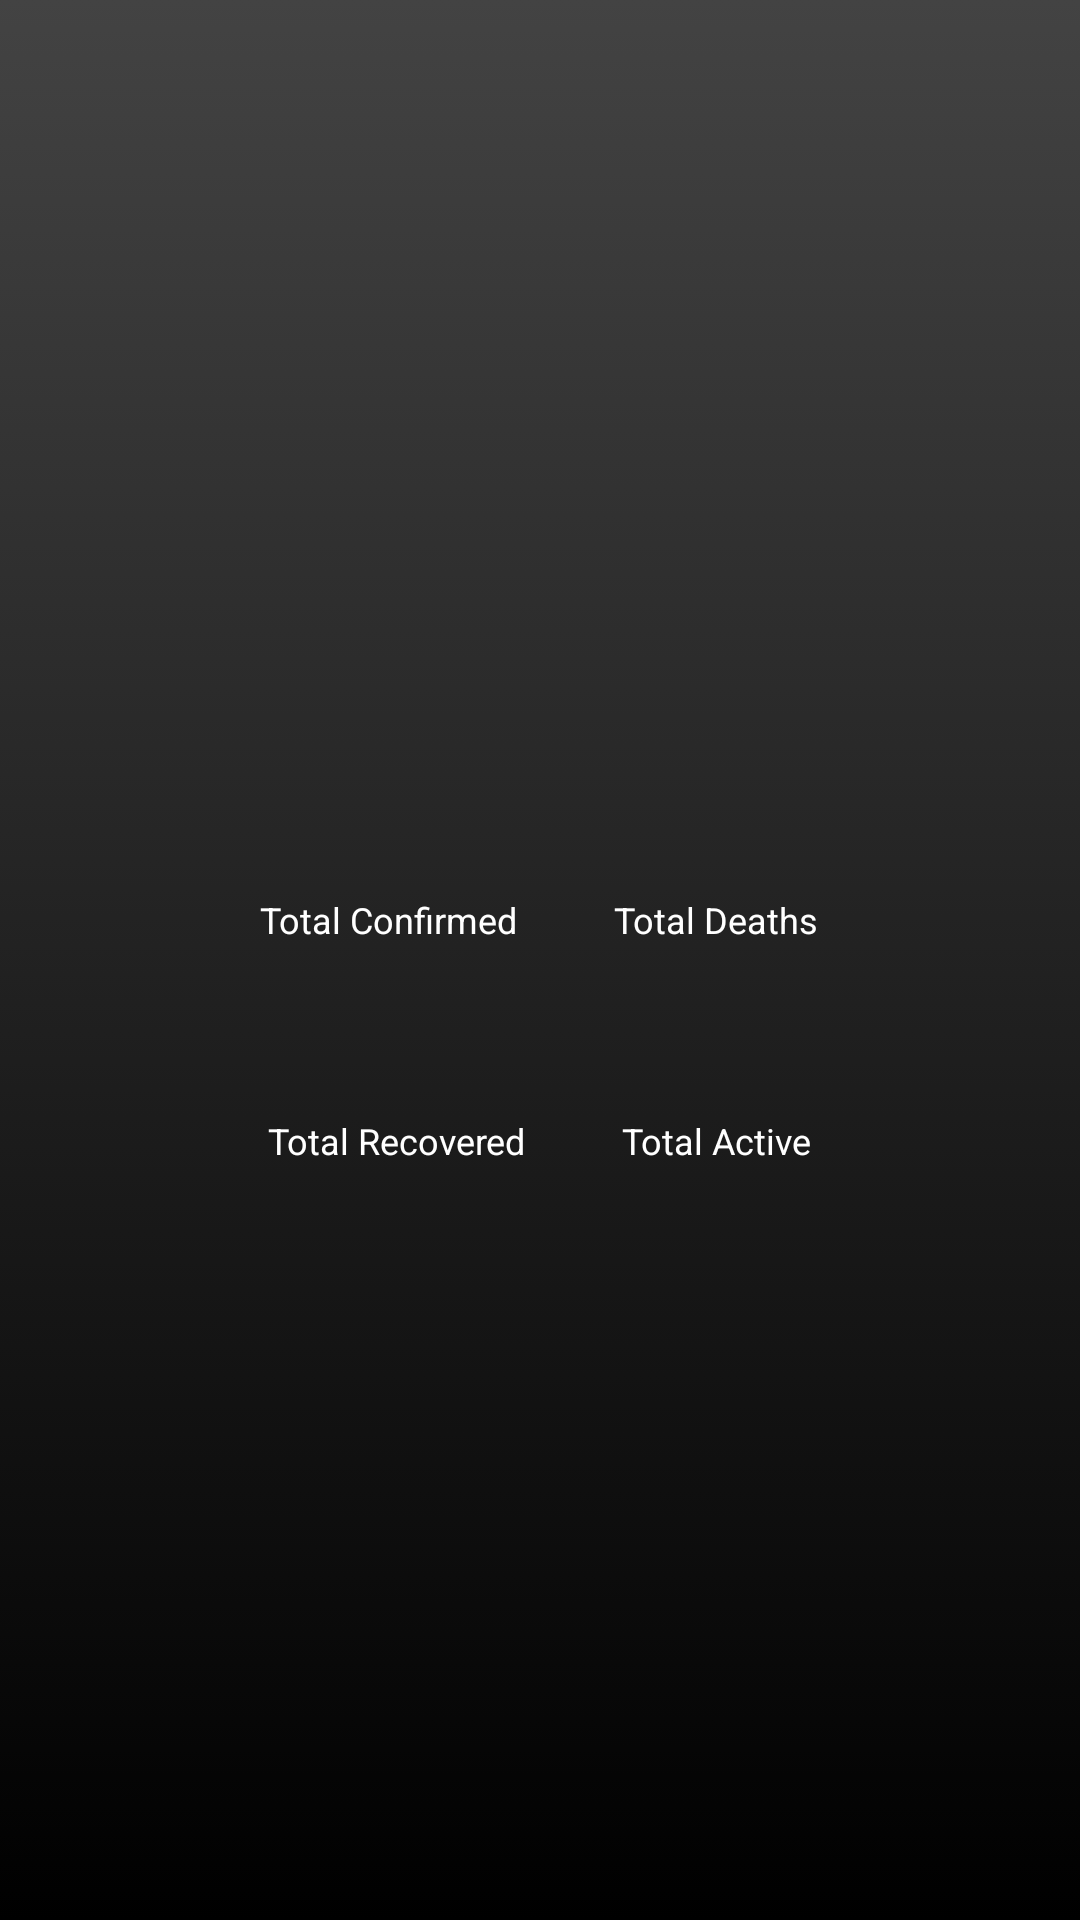

The Android layout XML behind this screen, and the referenced resources:
<!-- AndroidManifest.xml: application theme AppTheme -->
<!-- res/layout/activity_india_country_detail.xml -->
<?xml version="1.0" encoding="utf-8"?>
<RelativeLayout xmlns:android="http://schemas.android.com/apk/res/android"
    xmlns:tools="http://schemas.android.com/tools"
    android:layout_width="match_parent"
    android:layout_height="match_parent"
    android:gravity="center"
    android:background="@drawable/gradient_bg"
    tools:context=".ui.india.IndiaCountryDetail">

    <LinearLayout
        android:layout_margin="16dp"
        android:id="@+id/linearLayoutStateName"
        android:layout_width="wrap_content"
        android:layout_centerHorizontal="true"
        android:layout_height="wrap_content">
        <TextView
            android:id="@+id/tvDetailState"
            style="@style/TotalFontStyle"
            android:textAlignment="center"
            android:textColor="#fff"
            android:textSize="30dp"
            tools:text="China"
            android:layout_width="wrap_content"
            android:layout_height="wrap_content"/>
    </LinearLayout>

    <LinearLayout
        android:id="@+id/linearLayoutOne"
        android:layout_centerInParent="true"
        android:layout_width="wrap_content"
        android:layout_height="wrap_content"
        android:layout_below="@+id/linearLayoutStateName">

        <LinearLayout
            android:orientation="vertical"
            android:layout_width="wrap_content"
            android:layout_margin="16dp"
            android:layout_height="wrap_content">
            <TextView
                style="@style/LabelFontStyle"
                android:layout_width="wrap_content"
                android:layout_height="wrap_content"
                android:text="Total Confirmed"
                android:textColor="#fff"
                android:textSize="12sp"/>

            <TextView
                android:id="@+id/tvDetailConfirmed"
                style="@style/TotalFontStyle"
                android:layout_width="wrap_content"
                android:layout_height="wrap_content"
                tools:text="20570"
                android:layout_marginTop="-10dp"
                android:textColor="@color/colorTotalConfirmed"
                android:textSize="26sp"/>

        </LinearLayout>

        <LinearLayout
            android:orientation="vertical"
            android:layout_width="wrap_content"
            android:layout_margin="16dp"
            android:layout_height="wrap_content">
            <TextView
                style="@style/LabelFontStyle"
                android:layout_width="wrap_content"
                android:layout_height="wrap_content"
                android:text="Total Deaths"
                android:textColor="#fff"
                android:textSize="12sp"/>

            <TextView
                android:id="@+id/tvDetailDeaths"
                style="@style/TotalFontStyle"
                android:layout_width="wrap_content"
                android:layout_height="wrap_content"
                tools:text="76"
                android:layout_marginTop="-10dp"
                android:textColor="@color/colorTotaldeaths"
                android:textSize="26sp"/>

        </LinearLayout>

    </LinearLayout>

    <LinearLayout
        android:id="@+id/linearLayoutTwo"
        android:layout_centerInParent="true"
        android:layout_width="wrap_content"
        android:layout_height="wrap_content"
        android:layout_below="@+id/linearLayoutOne">

        <LinearLayout
            android:orientation="vertical"
            android:layout_width="wrap_content"
            android:layout_margin="16dp"
            android:layout_height="wrap_content">
            <TextView
                style="@style/LabelFontStyle"
                android:layout_width="wrap_content"
                android:layout_height="wrap_content"
                android:text="Total Recovered"
                android:textColor="#fff"
                android:textSize="12sp"/>

            <TextView
                android:id="@+id/tvDetailRecovered"
                style="@style/TotalFontStyle"
                android:layout_width="wrap_content"
                android:layout_height="wrap_content"
                tools:text="1000"
                android:layout_marginTop="-10dp"
                android:textColor="@color/colorTotalRecovered"
                android:textSize="26sp"/>

        </LinearLayout>

        <LinearLayout
            android:orientation="vertical"
            android:layout_width="wrap_content"
            android:layout_margin="16dp"
            android:layout_height="wrap_content">
            <TextView
                style="@style/LabelFontStyle"
                android:layout_width="wrap_content"
                android:layout_height="wrap_content"
                android:text="Total Active"
                android:textColor="#fff"
                android:textSize="12sp"/>

            <TextView
                android:id="@+id/tvDetailActive"
                style="@style/TotalFontStyle"
                android:layout_width="wrap_content"
                android:layout_height="wrap_content"
                tools:text="3"
                android:layout_marginTop="-10dp"
                android:textColor="@color/colorTotalConfirmed"
                android:textSize="26sp"/>

        </LinearLayout>

    </LinearLayout>


</RelativeLayout>
<!-- resources referenced by this layout -->
<resources>
  <color name="colorTotalConfirmed">#e60000</color>
  <color name="colorTotalRecovered">#7bb974</color>
  <color name="colorTotaldeaths">#999999</color>
  <!-- drawable gradient_bg (drawable) -->
  <?xml version="1.0" encoding="utf-8"?>
  <selector xmlns:android="http://schemas.android.com/apk/res/android">
  <item>
      <shape>
          <gradient
              android:angle="90"
              android:startColor="#000000"
              android:endColor="#434343"
              android:type="linear"/>
      </shape>
  </item>
  </selector>
  <style name="LabelFontStyle">
          <item name="fontFamily">@font/poppins</item>
          <item name="android:textSize">14sp</item>
         </style>
  <style name="TotalFontStyle">
          <item name="fontFamily">@font/poppins_bold</item>
          <item name="android:textSize">36sp</item>
      </style>
  <style name="AppTheme" parent="Theme.AppCompat.Light">
          
          <item name="colorPrimary">@color/colorTotalConfirmed</item>
          <item name="colorPrimaryDark">@color/colorPrimaryDark</item>
          <item name="colorAccent">@color/colorAccent</item>
          <item name="android:textColorPrimary">#fff</item>
      </style>
  <color name="colorPrimaryDark">#000</color>
  <color name="colorAccent">#03DAC5</color>
</resources>
